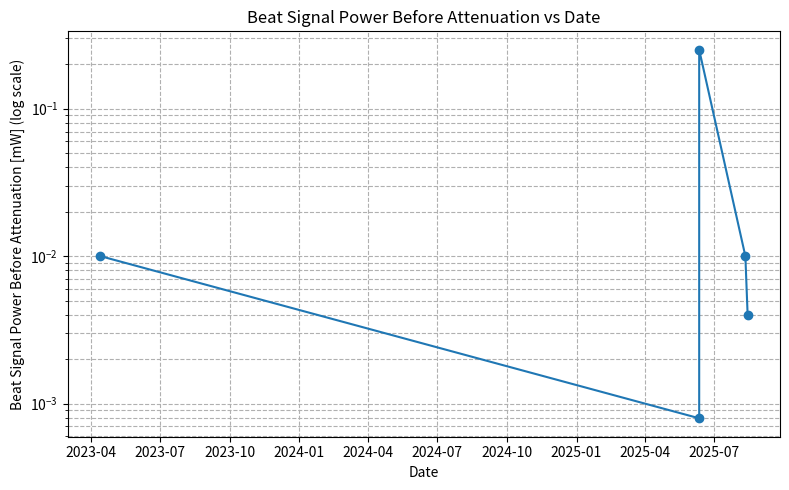

Write the Python code that produced this figure.
import matplotlib.pyplot as plt
import pandas as pd
from datetime import datetime

# Data from your table
data = {
    "Date": ["13-4-2023", "12-6-2025", "12-6-2025", "12-8-2025", "15-8-2025"],
    "CEO_RF_Beat_power_dBm": [-50, -31, -11, -23, -24],
    "Software_RF_attenuation_dB": [30, 0, 5, 3, 0]
}

# Create DataFrame
df = pd.DataFrame(data)

# Convert date strings to datetime objects
df["Date"] = pd.to_datetime(df["Date"], format="%d-%m-%Y")

# Calculate beat signal before attenuation
df["Beat_signal_before_dBm"] = df["CEO_RF_Beat_power_dBm"] + df["Software_RF_attenuation_dB"]

# Plot
plt.figure(figsize=(8, 5))
plt.semilogy(df["Date"], 10**(df["Beat_signal_before_dBm"]/10), marker='o')  # convert dBm to mW for log scale

plt.xlabel("Date")
plt.ylabel("Beat Signal Power Before Attenuation [mW] (log scale)")
plt.title("Beat Signal Power Before Attenuation vs Date")
plt.grid(True, which="both", ls="--")
plt.tight_layout()
plt.show()
